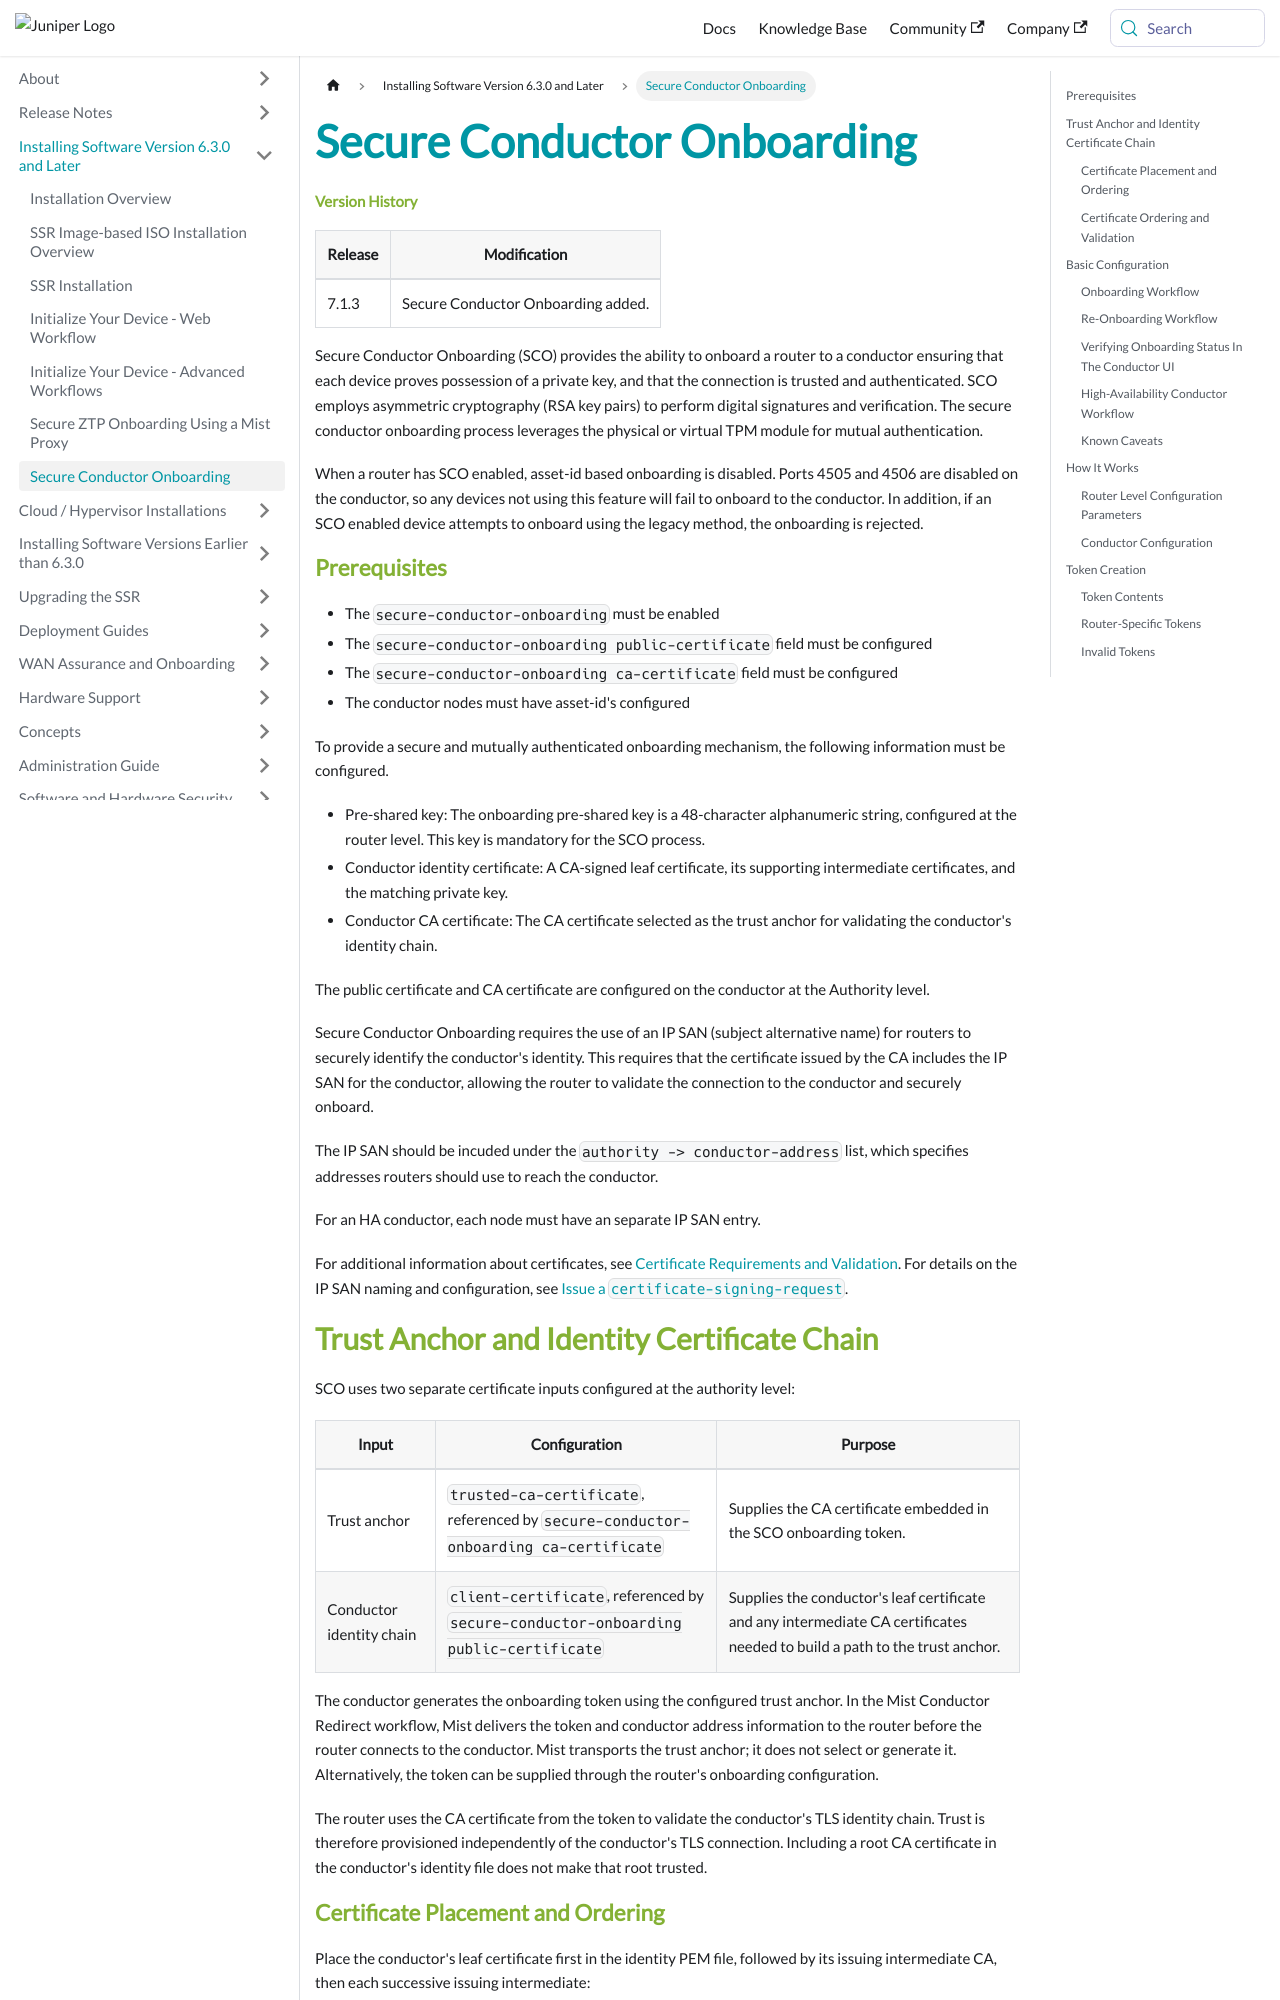

repository: 128technology/docs · page: docs/sec-conductor-onboard/index.html · generator: docusaurus

---
title: Secure Conductor Onboarding
sidebar_label: Secure Conductor Onboarding
---

#### Version History

| Release | Modification                |
| ------- | --------------------------- |
| 7.1.3   | Secure Conductor Onboarding added. |

Secure Conductor Onboarding (SCO) provides the ability to onboard a router to a conductor ensuring that each device proves possession of a private key, and that the connection is trusted and authenticated. SCO employs asymmetric cryptography (RSA key pairs) to perform digital signatures and verification. The secure conductor onboarding process leverages the physical or virtual TPM module for mutual authentication. 

When a router has SCO enabled, asset-id based onboarding is disabled. Ports 4505 and 4506 are disabled on the conductor, so any devices not using this feature will fail to onboard to the conductor. In addition, if an SCO enabled device attempts to onboard using the legacy method, the onboarding is rejected.

### Prerequisites

- The `secure-conductor-onboarding` must be enabled
- The `secure-conductor-onboarding public-certificate` field must be configured
- The `secure-conductor-onboarding ca-certificate` field must be configured
- The conductor nodes must have asset-id's configured

To provide a secure and mutually authenticated onboarding mechanism, the following information must be configured.

- Pre-shared key: The onboarding pre-shared key is a 48-character alphanumeric string, configured at the router level. This key is mandatory for the SCO process.
- Conductor identity certificate: A CA-signed leaf certificate, its supporting intermediate certificates, and the matching private key.
- Conductor CA certificate: The CA certificate selected as the trust anchor for validating the conductor's identity chain.

The public certificate and CA certificate are configured on the conductor at the Authority level.

Secure Conductor Onboarding requires the use of an IP SAN (subject alternative name) for routers to securely identify the conductor's identity. This requires that the certificate issued by the CA includes the IP SAN for the conductor, allowing the router to validate the connection to the conductor and securely onboard. 

The IP SAN should be incuded under the `authority -> conductor-address` list, which specifies addresses routers should use to reach the conductor.

For an HA conductor, each node must have an separate IP SAN entry.

For additional information about certificates, see [Certificate Requirements and Validation](cert_validation_requirements.md). For details on the IP SAN naming and configuration, see [Issue a `certificate-signing-request`](config_custom_certs.md#issue-a-certificate-signing-request).
